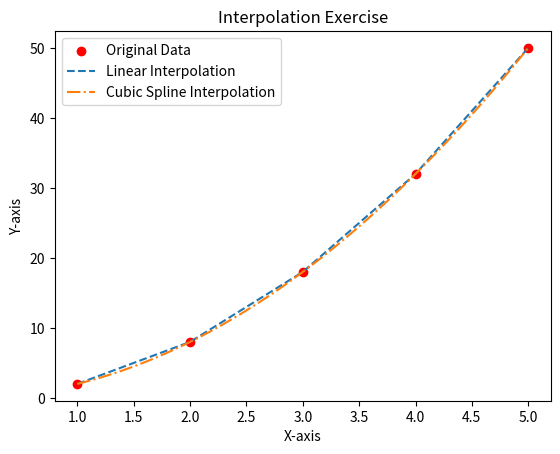

Here is the Python script that generated this plot:
import numpy as np
from scipy.interpolate import interp1d
import matplotlib.pyplot as plt

# Generate some sample data
x = np.array([1, 2, 3, 4, 5])
y = np.array([2, 8, 18, 32, 50])

# Plot the original data
plt.scatter(x, y, label='Original Data', color='red')

# Perform linear interpolation
linear_interp = interp1d(x, y, kind='linear')
x_interp_linear = np.linspace(min(x), max(x), 100)
y_interp_linear = linear_interp(x_interp_linear)
plt.plot(x_interp_linear, y_interp_linear, label='Linear Interpolation', linestyle='--')

# Perform cubic spline interpolation
cubic_interp = interp1d(x, y, kind='cubic')
y_interp_cubic = cubic_interp(x_interp_linear)
plt.plot(x_interp_linear, y_interp_cubic, label='Cubic Spline Interpolation', linestyle='-.')

# Add titles and labels
plt.title('Interpolation Exercise')
plt.xlabel('X-axis')
plt.ylabel('Y-axis')
plt.legend()

# Show the plot
plt.show()
